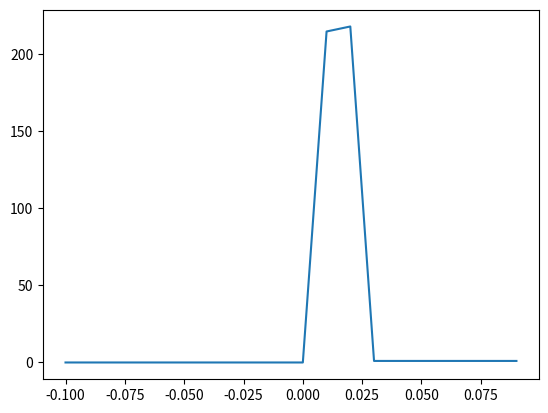

Reproduce this figure in Python. (Note: this script raises an exception after producing the figure.)
#!/usr/bin/env python
# coding: utf-8

# In[1]:


def beta(x,a,b,l,r):
    if x<l or x==l:
        return 0
    elif l<x and x<r:
        return C(x,l,a,b,r)/B(a,b)
    else:
        return 1


# In[2]:


def func1(t,a,b,l,r):
    if t==l:
        return 0
    else:
        div = pow(t-l,a-1)*pow(r-t,b-1)
        dived = pow(r-l,a+b-1)
        return div/dived


# In[3]:


def func2(u,a,b):
    return pow(u,a-1)*pow(1-u,b-1)


# In[4]:


from scipy import integrate
def B(a,b):
    v,err = integrate.quad(func2,0,1,args=(a,b))
    return v
def C(x,a,b,l,r):
    v,err = integrate.quad(func1,l,x,args=(a,b,l,r))
    return v


# In[12]:


import numpy as np
from matplotlib import pyplot as plt
x = np.arange(-0.1,0.1,0.01)
y = np.arange(-0.1,0.1,0.01)

for i,item in enumerate(x):
    y[i] = beta(item,2,2,0,0.02)

plt.plot(x,y)
plt.show()


# In[10]:


y[190]


# In[ ]:





# In[ ]:





# In[ ]:





# In[ ]:




